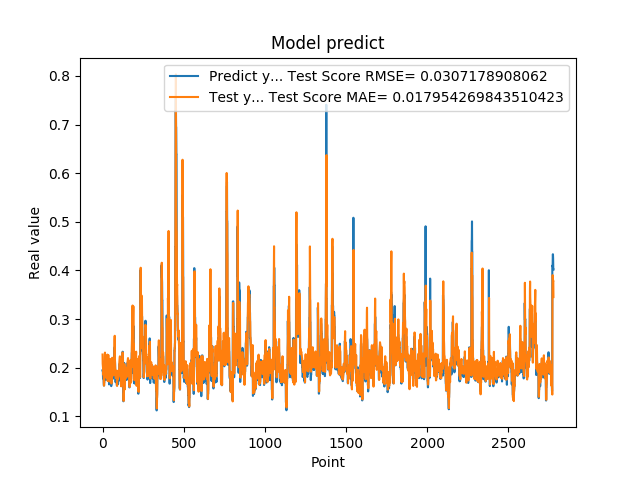

The file beside this chart, header and first rows:
1.948629021644592285e-01, 2.272801998771298848e-01
1.948629021644592285e-01, 2.080361714665848460e-01
1.922753006219864169e-01, 2.029911654227855855e-01
1.779100298881530762e-01, 2.001230073748041793e-01
1.779100298881530762e-01, 1.877511493794823960e-01
1.810636967420578003e-01, 1.857256164784219510e-01
1.810636967420578003e-01, 1.886912387562131865e-01
1.680064052343368530e-01, 1.892439201867575083e-01
1.635809391736984530e-01, 1.677259647282307309e-01
1.635809391736984530e-01, 1.632330984653726225e-01
1.706920862197875977e-01, 1.637887171603482073e-01
1.706920862197875977e-01, 1.840783755090961427e-01
1.916799396276473999e-01, 1.892352316393572931e-01
2.085516005754470825e-01, 1.946662841558940427e-01
2.085516005754470825e-01, 2.242425451177094686e-01
2.058236002922058105e-01, 2.312668970157643611e-01
2.058236002922058105e-01, 2.221355830300695833e-01
1.828240007162094116e-01, 2.197650178899165641e-01
1.857409924268722534e-01, 1.936653334664654169e-01
1.857409924268722534e-01, 1.924063216456370906e-01
1.775099337100982666e-01, 1.932993522655910290e-01
1.775099337100982666e-01, 1.821804088758187112e-01
1.752161234617232999e-01, 1.797637546433364930e-01
1.971126049757004062e-01, 1.813347090998249644e-01
1.971126049757004062e-01, 2.002597186066200907e-01
1.845117062330246249e-01, 2.034229803663834824e-01
1.845117062330246249e-01, 1.907983466447290000e-01
1.984785944223403931e-01, 1.883642704587195904e-01
2.143009155988692960e-01, 2.082131183112860551e-01
2.143009155988692960e-01, 2.250357862840194623e-01
1.841159015893935880e-01, 2.271110044325191646e-01
1.841159015893935880e-01, 1.826809136854045390e-01
2.104043960571289062e-01, 1.727464890849944867e-01
2.032361328601836881e-01, 2.105198008158311873e-01
2.032361328601836881e-01, 2.239713635200072384e-01
2.088565975427627841e-01, 2.261213865061283135e-01
2.088565975427627841e-01, 2.259790564845179095e-01
1.960448026657104492e-01, 2.254031930418632645e-01
1.900728046894073209e-01, 1.985945275518097020e-01
1.900728046894073209e-01, 1.898429602857032994e-01
1.658952832221984863e-01, 1.897664525798447577e-01
1.658952832221984863e-01, 1.740169501808193631e-01
1.872539073228836337e-01, 1.717904306969138539e-01
1.852532625198364535e-01, 1.858460395351567152e-01
1.852532625198364535e-01, 1.861566651542872208e-01
1.799222826957702359e-01, 1.858597894141520712e-01
1.799222826957702359e-01, 1.882897041038014141e-01
2.012764066457748136e-01, 1.894980506858256475e-01
1.978618204593658725e-01, 2.181244016557028764e-01
1.978618204593658725e-01, 2.078212079515548705e-01
1.950792670249938965e-01, 2.033918462266066096e-01
1.950792670249938965e-01, 2.011804683415155948e-01
1.711323857307434082e-01, 2.008090689319423083e-01
1.623787879943847379e-01, 1.808159458591843682e-01
1.623787879943847379e-01, 1.692060134944758654e-01
1.677809953689575195e-01, 1.676996600717903518e-01
1.677809953689575195e-01, 1.769499559963395030e-01
2.059821039438247958e-01, 1.790958563086857136e-01
2.158481031656265259e-01, 2.148074314804663820e-01
2.158481031656265259e-01, 2.206600930227299306e-01
2.141157686710357111e-01, 2.194975725252194809e-01
... 2,719 more rows
